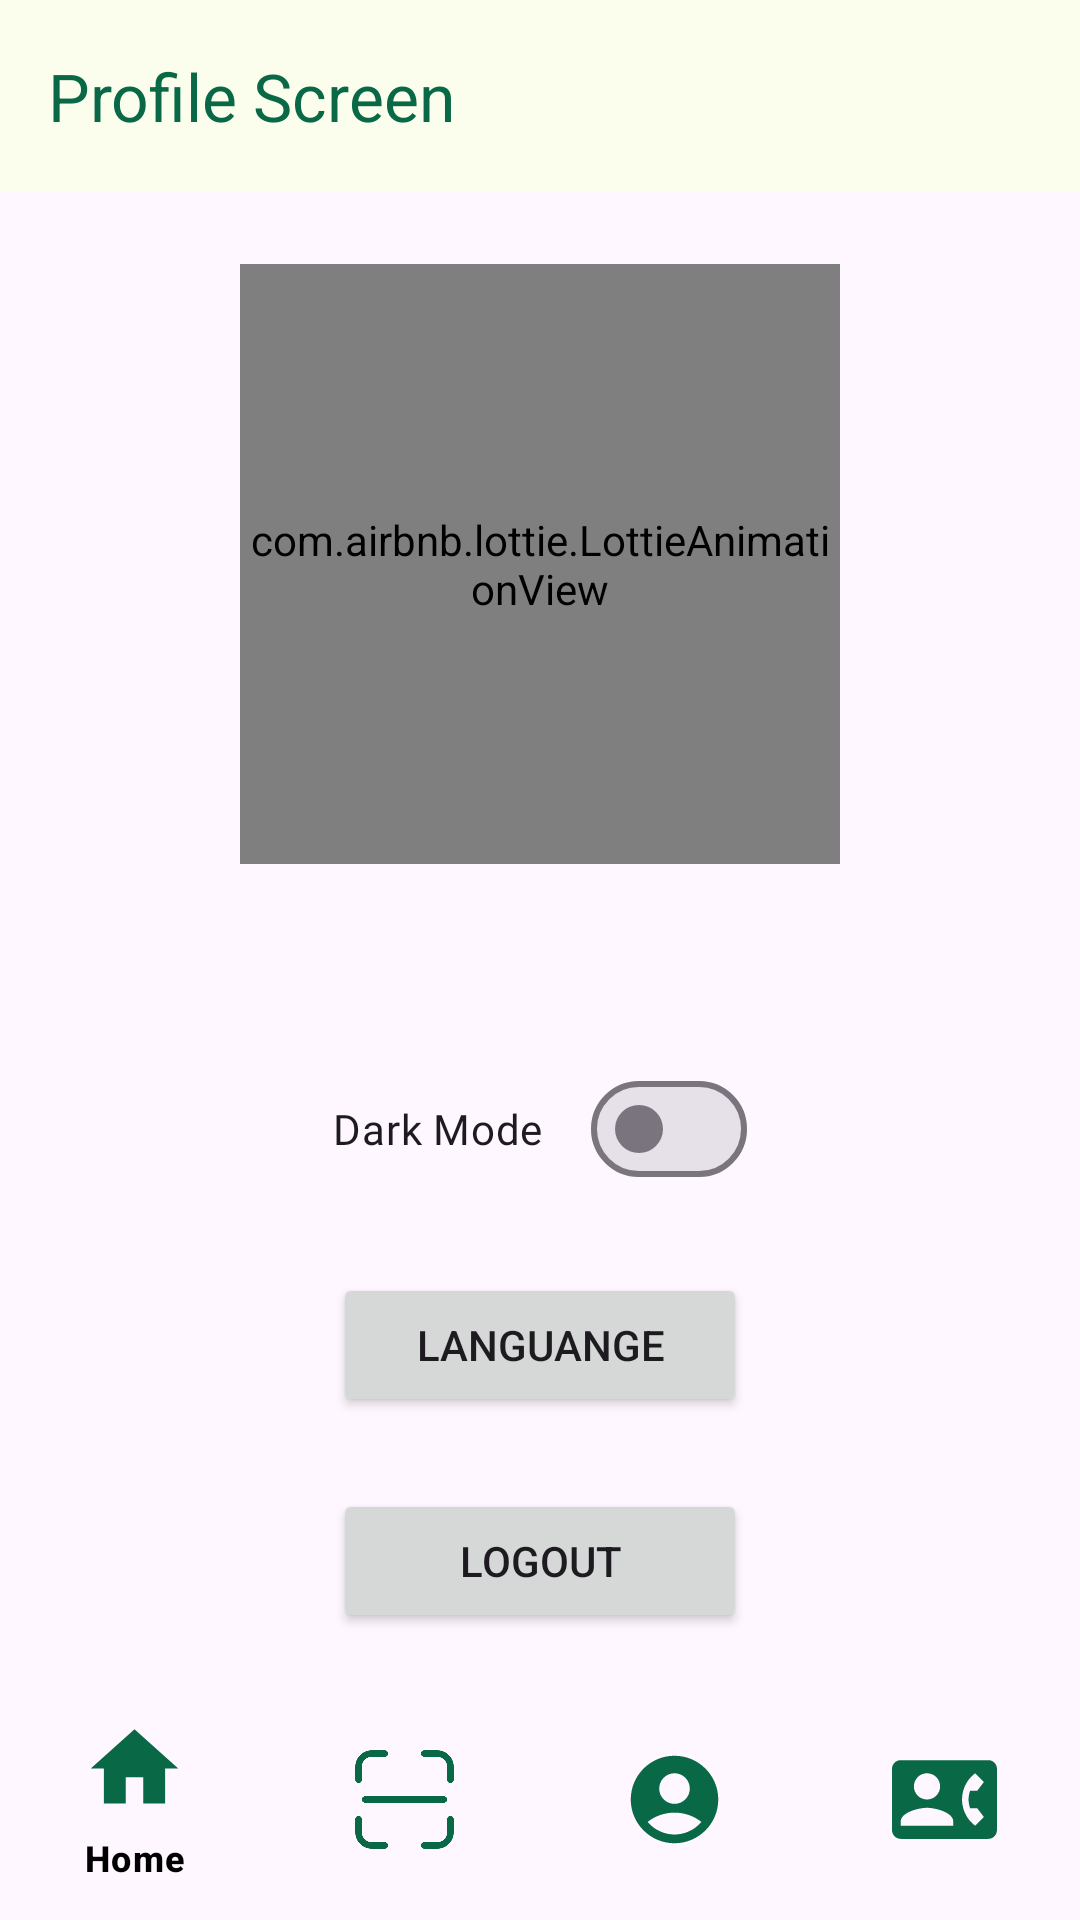

This screen was rendered from an Android layout file. Write that file and the resources it references.
<!-- AndroidManifest.xml: application theme Theme.KawanuaApp -->
<!-- res/layout/activity_profil.xml -->
<?xml version="1.0" encoding="utf-8"?>
<androidx.constraintlayout.widget.ConstraintLayout xmlns:android="http://schemas.android.com/apk/res/android"
    xmlns:app="http://schemas.android.com/apk/res-auto"
    xmlns:tools="http://schemas.android.com/tools"
    android:layout_width="match_parent"
    android:layout_height="match_parent"
    tools:context=".ProfilActivity">


    <com.google.android.material.appbar.AppBarLayout
        android:id="@+id/topAppBar"
        android:layout_width="0dp"
        android:layout_height="wrap_content"
        android:background="@color/background"
        app:layout_constraintEnd_toEndOf="parent"
        app:layout_constraintStart_toStartOf="parent"
        app:layout_constraintTop_toTopOf="parent">

        <com.google.android.material.appbar.MaterialToolbar
            android:layout_width="match_parent"
            android:layout_height="wrap_content"
            android:minHeight="?attr/actionBarSize"
            app:title="Profile Screen"
            app:titleTextColor="@color/primary" />

    </com.google.android.material.appbar.AppBarLayout>

    <com.airbnb.lottie.LottieAnimationView
        android:id="@+id/lottieAnimationView"
        android:layout_width="200dp"
        android:layout_height="200dp"
        app:layout_constraintStart_toStartOf="parent"
        app:layout_constraintEnd_toEndOf="parent"
        app:layout_constraintTop_toBottomOf="@+id/topAppBar"
        android:layout_marginTop="24dp"
        app:lottie_autoPlay="true"
        app:lottie_fileName="profileanimation.json"
        app:lottie_loop="true" />

    <TextView
        android:id="@+id/tv_username"
        android:layout_width="wrap_content"
        android:layout_height="wrap_content"
        app:layout_constraintStart_toStartOf="@+id/lottieAnimationView"
        app:layout_constraintEnd_toEndOf="@+id/lottieAnimationView"
        app:layout_constraintTop_toBottomOf="@+id/lottieAnimationView"
        android:textAlignment="center"
        android:fontFamily="@font/poppins_extra_bold"
        tools:text="Jonathan Alezandro"
        android:layout_marginTop="16dp"
        android:textSize="18sp"/>

    <com.google.android.material.materialswitch.MaterialSwitch
        android:id="@+id/switchTheme"
        android:layout_width="wrap_content"
        android:layout_height="wrap_content"
        app:layout_constraintStart_toStartOf="@+id/tv_username"
        app:layout_constraintEnd_toEndOf="@+id/tv_username"
        app:layout_constraintTop_toBottomOf="@+id/tv_username"
        android:layout_marginTop="24dp"
        android:enabled="true"
        android:fontFamily="@font/poppins_regular"
        android:text="@string/mode_gelap"/>

    <Button
        android:id="@+id/button_language"
        android:layout_width="0dp"
        android:layout_height="wrap_content"
        android:text="@string/bahasa"
        app:icon="@drawable/baseline_language_24"
        app:layout_constraintStart_toStartOf="@+id/switchTheme"
        app:layout_constraintEnd_toEndOf="@+id/switchTheme"
        app:layout_constraintTop_toBottomOf="@id/switchTheme"
        android:layout_marginTop="24dp"/>

    <Button
        android:layout_width="0dp"
        android:layout_height="wrap_content"
        android:text="@string/keluar"
        app:icon="@drawable/baseline_logout_24"
        app:layout_constraintStart_toStartOf="@+id/button_language"
        app:layout_constraintEnd_toEndOf="@+id/button_language"
        app:layout_constraintTop_toBottomOf="@id/button_language"
        android:layout_marginTop="24dp"/>

    <com.google.android.material.bottomnavigation.BottomNavigationView
        android:layout_width="0dp"
        android:layout_height="wrap_content"
        android:layout_marginStart="0dp"
        android:layout_marginEnd="0dp"
        android:background="?android:attr/windowBackground"
        app:layout_constraintBottom_toBottomOf="parent"
        app:layout_constraintStart_toStartOf="parent"
        app:layout_constraintEnd_toEndOf="parent"
        app:menu="@menu/bottom_navigation_menu"
        app:itemIconTint="@color/primary"
        app:itemIconSize="35dp"/>

</androidx.constraintlayout.widget.ConstraintLayout>
<!-- resources referenced by this layout -->
<resources>
  <color name="background">#FBFEED</color>
  <color name="primary">#096846</color>
  <!-- drawable baseline_language_24 (drawable) -->
  <vector android:height="32dp" android:tint="#086946"
      android:viewportHeight="24" android:viewportWidth="24"
      android:width="32dp" xmlns:android="http://schemas.android.com/apk/res/android">
      <path android:fillColor="@android:color/white" android:pathData="M11.99,2C6.47,2 2,6.48 2,12s4.47,10 9.99,10C17.52,22 22,17.52 22,12S17.52,2 11.99,2zM18.92,8h-2.95c-0.32,-1.25 -0.78,-2.45 -1.38,-3.56 1.84,0.63 3.37,1.91 4.33,3.56zM12,4.04c0.83,1.2 1.48,2.53 1.91,3.96h-3.82c0.43,-1.43 1.08,-2.76 1.91,-3.96zM4.26,14C4.1,13.36 4,12.69 4,12s0.1,-1.36 0.26,-2h3.38c-0.08,0.66 -0.14,1.32 -0.14,2 0,0.68 0.06,1.34 0.14,2L4.26,14zM5.08,16h2.95c0.32,1.25 0.78,2.45 1.38,3.56 -1.84,-0.63 -3.37,-1.9 -4.33,-3.56zM8.03,8L5.08,8c0.96,-1.66 2.49,-2.93 4.33,-3.56C8.81,5.55 8.35,6.75 8.03,8zM12,19.96c-0.83,-1.2 -1.48,-2.53 -1.91,-3.96h3.82c-0.43,1.43 -1.08,2.76 -1.91,3.96zM14.34,14L9.66,14c-0.09,-0.66 -0.16,-1.32 -0.16,-2 0,-0.68 0.07,-1.35 0.16,-2h4.68c0.09,0.65 0.16,1.32 0.16,2 0,0.68 -0.07,1.34 -0.16,2zM14.59,19.56c0.6,-1.11 1.06,-2.31 1.38,-3.56h2.95c-0.96,1.65 -2.49,2.93 -4.33,3.56zM16.36,14c0.08,-0.66 0.14,-1.32 0.14,-2 0,-0.68 -0.06,-1.34 -0.14,-2h3.38c0.16,0.64 0.26,1.31 0.26,2s-0.1,1.36 -0.26,2h-3.38z"/>
  </vector>
  <!-- drawable baseline_logout_24 (drawable) -->
  <vector android:autoMirrored="true" android:height="24dp"
      android:tint="#086946" android:viewportHeight="24"
      android:viewportWidth="24" android:width="24dp" xmlns:android="http://schemas.android.com/apk/res/android">
      <path android:fillColor="@android:color/white" android:pathData="M17,7l-1.41,1.41L18.17,11H8v2h10.17l-2.58,2.58L17,17l5,-5zM4,5h8V3H4c-1.1,0 -2,0.9 -2,2v14c0,1.1 0.9,2 2,2h8v-2H4V5z"/>
  </vector>
  <string name="bahasa">Languange</string>
  <string name="keluar">Logout</string>
  <string name="mode_gelap">Dark Mode</string>
  <style name="Theme.KawanuaApp" parent="Base.Theme.KawanuaApp" />
  <style name="Base.Theme.KawanuaApp" parent="Theme.Material3.DayNight.NoActionBar">
          
          <item name="colorPrimary">@color/primary</item>
          <item name="colorSurface">@color/background</item>
          <item name="colorOnSurface">@color/black</item>
          <item name="colorOnSecondaryContainer">@color/highland</item>
          <item name="colorSecondaryContainer">@color/green_pale</item>
          <item name="colorOnPrimary">@color/white</item>
          <item name="colorOnSurfaceVariant">@color/black</item>
          <item name="android:windowActivityTransitions">true</item>
          <item name="android:windowEnterTransition">@android:transition/fade</item>
          <item name="android:windowExitTransition">@android:transition/fade</item>
      </style>
  <color name="black">#FF000000</color>
  <color name="highland">#748E63</color>
  <color name="green_pale">#D2E3C8</color>
  <color name="white">#FFFFFFFF</color>
</resources>
